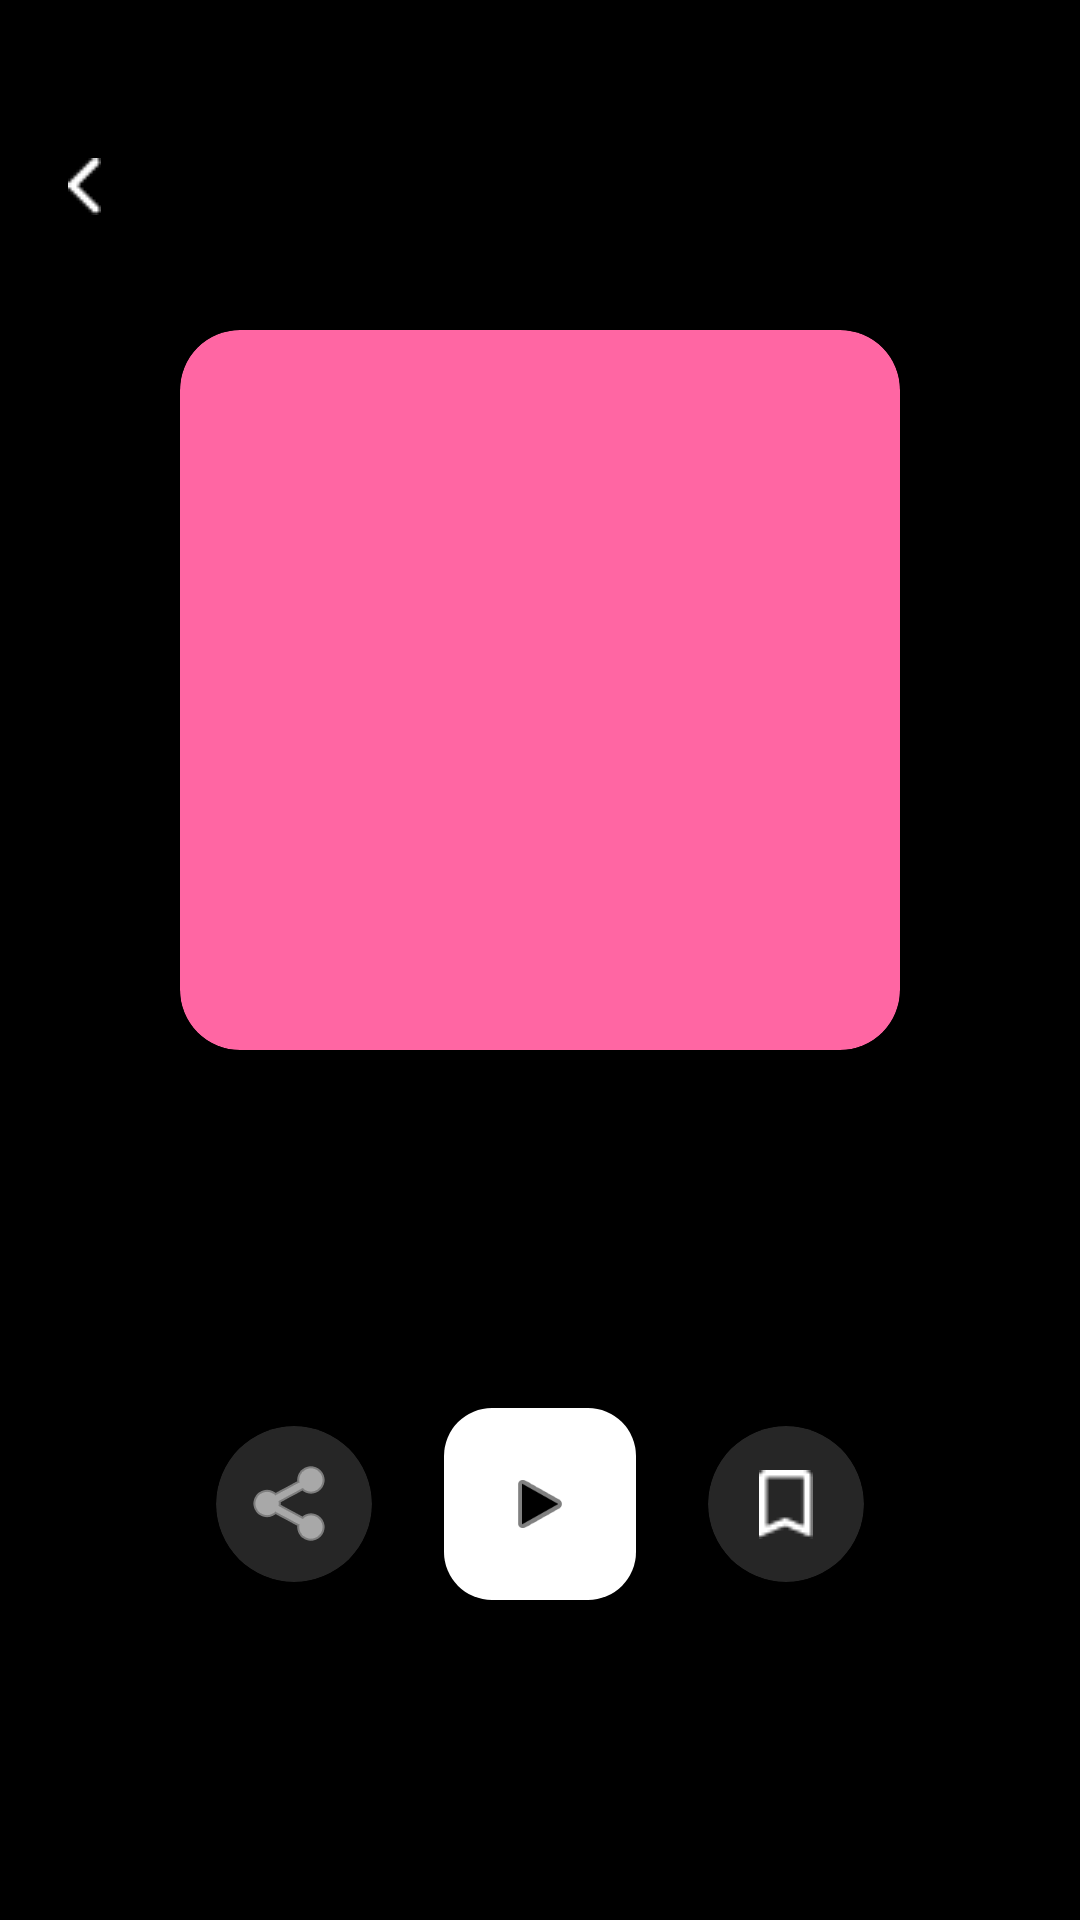

Android layout source for this screen:
<!-- AndroidManifest.xml: application theme Theme.MyApplication -->
<!-- res/layout/fragment_album_details.xml -->
<?xml version="1.0" encoding="utf-8"?>
<androidx.coordinatorlayout.widget.CoordinatorLayout xmlns:android="http://schemas.android.com/apk/res/android"
    xmlns:app="http://schemas.android.com/apk/res-auto"
    xmlns:tools="http://schemas.android.com/tools"
    android:layout_width="match_parent"
    android:layout_height="match_parent"
    android:background="@drawable/bg_gradient"
    android:paddingTop="30dp">

    <com.google.android.material.appbar.AppBarLayout
        android:id="@+id/appBarLayout"
        android:layout_width="match_parent"
        android:layout_height="wrap_content"
        android:background="@android:color/transparent"
        app:elevation="0dp">

        <com.google.android.material.appbar.CollapsingToolbarLayout
            android:layout_width="match_parent"
            android:layout_height="wrap_content"
            app:contentScrim="#222222"
            app:layout_scrollFlags="scroll|exitUntilCollapsed">

            <LinearLayout
                android:layout_width="match_parent"
                android:layout_height="wrap_content"
                android:gravity="center_horizontal"
                android:orientation="vertical"
                android:paddingTop="80dp"
                android:paddingBottom="32dp"
                app:layout_collapseMode="parallax">

                <androidx.cardview.widget.CardView
                    android:layout_width="240dp"
                    android:layout_height="240dp"
                    app:cardCornerRadius="20dp"
                    app:cardElevation="24dp"
                    app:cardBackgroundColor="#FF66A3"> <ImageView
                    android:id="@+id/ivAlbumArt"
                    android:layout_width="match_parent"
                    android:layout_height="match_parent"
                    android:scaleType="centerCrop"
                    tools:src="@drawable/hungama" />
                </androidx.cardview.widget.CardView>

                <TextView
                    android:id="@+id/tvAlbumTitle"
                    android:layout_width="wrap_content"
                    android:layout_height="wrap_content"
                    android:layout_marginTop="24dp"
                    android:paddingHorizontal="24dp"
                    android:textAlignment="center"
                    android:textColor="@android:color/white"
                    android:textSize="32sp"
                    android:textStyle="bold"
                    tools:text="Wunder King" />

                <TextView
                    android:id="@+id/tvAlbumInfo"
                    android:layout_width="wrap_content"
                    android:layout_height="wrap_content"
                    android:layout_marginTop="4dp"
                    android:textColor="#A6FFFFFF"
                    android:textSize="15sp"
                    tools:text="Элджей • 2018" />

                <LinearLayout
                    android:layout_width="match_parent"
                    android:layout_height="wrap_content"
                    android:layout_marginTop="28dp"
                    android:gravity="center"
                    android:orientation="horizontal">

                    <androidx.cardview.widget.CardView
                        android:layout_width="52dp"
                        android:layout_height="52dp"
                        app:cardBackgroundColor="#26FFFFFF"
                        app:cardCornerRadius="26dp"
                        app:cardElevation="0dp">

                        <ImageButton
                            android:id="@+id/btnShare"
                            android:layout_width="match_parent"
                            android:layout_height="match_parent"
                            android:background="?attr/selectableItemBackgroundBorderless"
                            android:src="@android:drawable/ic_menu_share"
                            app:tint="@android:color/white" />
                    </androidx.cardview.widget.CardView>

                    <com.google.android.material.floatingactionbutton.FloatingActionButton
                        android:id="@+id/btnPlay"
                        android:layout_width="wrap_content"
                        android:layout_height="wrap_content"
                        android:layout_marginHorizontal="24dp"
                        android:src="@android:drawable/ic_media_play"
                        app:backgroundTint="@android:color/white"
                        app:fabCustomSize="64dp"
                        app:elevation="8dp"
                        app:tint="@android:color/black" />

                    <androidx.cardview.widget.CardView
                        android:layout_width="52dp"
                        android:layout_height="52dp"
                        app:cardBackgroundColor="#26FFFFFF"
                        app:cardCornerRadius="26dp"
                        app:cardElevation="0dp">

                        <ImageButton
                            android:id="@+id/btnFavorite"
                            android:layout_width="match_parent"
                            android:layout_height="match_parent"
                            android:background="?attr/selectableItemBackgroundBorderless"
                            android:src="@drawable/icon_save"
                            app:tint="@android:color/white" />
                    </androidx.cardview.widget.CardView>
                </LinearLayout>
            </LinearLayout>

            <androidx.appcompat.widget.Toolbar
                android:id="@+id/toolbar"
                android:layout_width="match_parent"
                android:layout_height="?attr/actionBarSize"
                app:layout_collapseMode="pin"
                app:navigationIcon="@drawable/icon_back">


            </androidx.appcompat.widget.Toolbar>

        </com.google.android.material.appbar.CollapsingToolbarLayout>
    </com.google.android.material.appbar.AppBarLayout>

    <androidx.recyclerview.widget.RecyclerView
        android:id="@+id/rvSongs"
        android:layout_width="match_parent"
        android:layout_height="match_parent"
        android:clipToPadding="false"
        android:paddingTop="8dp"
        android:paddingBottom="140dp"
        app:layout_behavior="@string/appbar_scrolling_view_behavior" />

</androidx.coordinatorlayout.widget.CoordinatorLayout>
<!-- resources referenced by this layout -->
<resources>
  <!-- drawable hungama: png bitmap (drawable, 299031 bytes) -->
  <!-- drawable icon_back: png bitmap (drawable, 240 bytes) -->
  <!-- drawable icon_save: png bitmap (drawable, 319 bytes) -->
  <style name="Theme.MyApplication" parent="Base.Theme.MyApplication" />
  <style name="Base.Theme.MyApplication" parent="Theme.Material3.DayNight.NoActionBar">
  
          <item name="colorPrimary">@color/black</item>
          <item name="colorControlActivated">@color/black</item>
  
          <item name="android:windowDrawsSystemBarBackgrounds">true</item>
          <item name="android:statusBarColor">@android:color/transparent</item>
          <item name="android:windowLightStatusBar">true</item>
          <item name="android:windowBackground">@color/black</item>
      </style>
  <color name="black">#FF000000</color>
</resources>
